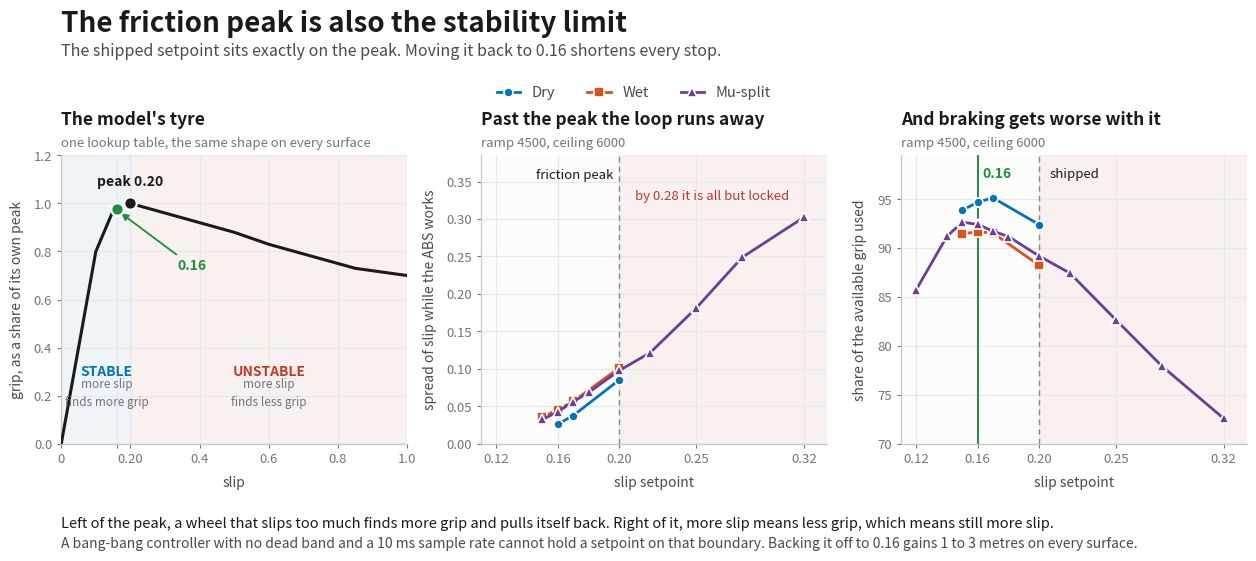

Here is the Python script that generated this plot:
import matplotlib
matplotlib.use("Agg")
import matplotlib.pyplot as plt
from matplotlib.lines import Line2D
import numpy as np

BLUE, ORANGE, PURPLE = "#0073BA", "#D95319", "#6A3D9A"
INK, GREY, MUTED, GRID = "#1A1A1A", "#4A4A4A", "#6E7681", "#E6E9EC"
SURF = "#FCFCFB"
RED  = "#C0392B"

slip = np.arange(0, 1.001, .05)
mu   = np.array([0,.24,.48,.582,.60,.588,.576,.564,.552,.540,.528,
                 .513,.498,.486,.474,.462,.450,.438,.432,.426,.420])/.60

T = {
 "Dry":      dict(c=BLUE,   m="o", t=[.15,.16,.17,.20],
                  eff=[.9387,.9472,.9515,.9242],
                  sd=[np.nan,.026226,.037643,.085363]),
 "Wet":      dict(c=ORANGE, m="s", t=[.15,.16,.17,.20],
                  eff=[.9147,.9169,.9155,.8826],
                  sd=[.035413,.045702,.056548,.10132]),
 "Mu-split": dict(c=PURPLE, m="^", t=[.12,.14,.15,.16,.17,.18,.20,.22,.25,.28,.32],
                  eff=[.8574,.9121,.9266,.9244,.9174,.9120,.8920,.8746,.8267,.7793,.7260],
                  sd=[np.nan,np.nan,.032496,.042771,.056175,.068451,.097807,
                      .12151,.18111,.24902,.30219]),
}

fig = plt.figure(figsize=(13.2, 5.6), dpi=140)
fig.patch.set_facecolor("white")

fig.text(.052,.955,"The friction peak is also the stability limit",
         fontsize=20,weight="bold",color=INK,va="center")
fig.text(.052,.906,"The shipped setpoint sits exactly on the peak. Moving it back to 0.16 "
                   "shortens every stop.",
         fontsize=11.5,color=GREY,va="center")

handles=[Line2D([],[],color=v["c"],lw=2,marker=v["m"],ms=6.5,mec="white",mew=1.2,label=k)
         for k,v in T.items()]
lg = fig.legend(handles=handles, loc="upper left", bbox_to_anchor=(.372,.868),
                ncol=3, frameon=False, fontsize=10.5, handlelength=1.6, columnspacing=2.2)
for t in lg.get_texts(): t.set_color(GREY)

def style(ax, title, xlab, ylab, sub):
    ax.set_facecolor(SURF)
    for s in ("top","right"): ax.spines[s].set_visible(False)
    for s in ("left","bottom"):
        ax.spines[s].set_color("#C2C8CE"); ax.spines[s].set_linewidth(.9)
    ax.grid(True, color=GRID, linewidth=.9); ax.set_axisbelow(True)
    ax.tick_params(colors=MUTED, labelsize=9.5, length=3)
    ax.set_xlabel(xlab, fontsize=10, color=GREY, labelpad=7)
    ax.set_ylabel(ylab, fontsize=10, color=GREY, labelpad=7)
    ax.text(0, 1.105, title, transform=ax.transAxes, fontsize=12.5,
            weight="bold", color=INK, va="baseline")
    ax.text(0, 1.030, sub, transform=ax.transAxes, fontsize=9.5,
            color=MUTED, va="baseline")

L, W, B, H = .052, .262, .205, .515
axes = [fig.add_axes([L+i*.318, B, W, H]) for i in range(3)]

# ---- panel 1 : the friction curve ---------------------------------------
ax = axes[0]
style(ax, "The model's tyre", "slip", "grip, as a share of its own peak",
      "one lookup table, the same shape on every surface")
ax.axvspan(0, .20, color=BLUE,  alpha=.055, zorder=0)
ax.axvspan(.20, 1., color=RED,  alpha=.055, zorder=0)
ax.plot(slip, mu, color=INK, lw=2.2, zorder=3)
ax.plot([.20],[1.0], "o", ms=9, color=INK, mec="white", mew=1.6, zorder=4)
ax.plot([.16],[np.interp(.16, slip, mu)], "o", ms=9, color="#1E8E3E",
        mec="white", mew=1.6, zorder=4)
ax.set_xlim(0,1); ax.set_ylim(0,1.20)
ax.set_xticks([0,.16,.20,.4,.6,.8,1.0])
ax.set_xticklabels(["0","","0.20","0.4","0.6","0.8","1.0"])
ax.text(.20,1.075,"peak 0.20", fontsize=10, weight="bold", color=INK, ha="center")
ax.annotate("0.16", xy=(.16,.973), xytext=(.335,.74), fontsize=10, weight="bold",
            color="#1E8E3E", ha="left", va="center",
            arrowprops=dict(arrowstyle="-|>", color="#1E8E3E", lw=1.3, shrinkA=2, shrinkB=4))
ax.text(.132,.30,"STABLE", fontsize=10, weight="bold", color=BLUE, ha="center", va="center")
ax.text(.132,.21,"more slip\nfinds more grip", fontsize=8.5, color=MUTED, ha="center",
        va="center", linespacing=1.55)
ax.text(.60,.30,"UNSTABLE", fontsize=10, weight="bold", color=RED, ha="center", va="center")
ax.text(.60,.21,"more slip\nfinds less grip", fontsize=8.5, color=MUTED, ha="center",
        va="center", linespacing=1.55)

# ---- panel 2 : oscillation ----------------------------------------------
ax = axes[1]
style(ax, "Past the peak the loop runs away", "slip setpoint",
      "spread of slip while the ABS works", "ramp 4500, ceiling 6000")
ax.axvspan(.20,.34, color=RED, alpha=.055, zorder=0)
for k,v in T.items():
    ax.plot(v["t"], v["sd"], color=v["c"], lw=2, marker=v["m"], ms=6.5,
            mec="white", mew=1.2, zorder=3)
ax.axvline(.20, color=INK, lw=1, ls=(0,(4,3)), alpha=.45, zorder=1)
ax.set_xlim(.11,.335); ax.set_ylim(0,.385)
ax.set_xticks([.12,.16,.20,.25,.32])
ax.text(.196,.358,"friction peak", fontsize=9.5, color=INK, ha="right", va="center")
ax.text(.210,.330,"by 0.28 it is all but locked",
        fontsize=9.5, color=RED, ha="left", va="center")

# ---- panel 3 : efficiency ------------------------------------------------
ax = axes[2]
style(ax, "And braking gets worse with it", "slip setpoint",
      "share of the available grip used", "ramp 4500, ceiling 6000")
ax.axvspan(.20,.34, color=RED, alpha=.055, zorder=0)
for k,v in T.items():
    ax.plot(v["t"], 100*np.array(v["eff"]), color=v["c"], lw=2, marker=v["m"],
            ms=6.5, mec="white", mew=1.2, zorder=3)
ax.axvline(.20, color=INK, lw=1, ls=(0,(4,3)), alpha=.45, zorder=1)
ax.axvline(.16, color="#1E8E3E", lw=1.4, zorder=1)
ax.set_xlim(.11,.335); ax.set_ylim(70,99.5)
ax.set_xticks([.12,.16,.20,.25,.32])
ax.text(.163,97.6,"0.16", fontsize=10, weight="bold", color="#1E8E3E",
        ha="left", va="center")
ax.text(.207,97.6,"shipped", fontsize=9.5, color=INK, ha="left", va="center")

fig.text(.052,.062,
  "Left of the peak, a wheel that slips too much finds more grip and pulls itself back. "
  "Right of it, more slip means less grip, which means still more slip.",
  fontsize=10.5, color=INK, va="center")
fig.text(.052,.026,
  "A bang-bang controller with no dead band and a 10 ms sample rate cannot hold a setpoint "
  "on that boundary. Backing it off to 0.16 gains 1 to 3 metres on every surface.",
  fontsize=10, color=GREY, va="center")

fig.savefig("slip_target.png", facecolor="white")
print("ok")
